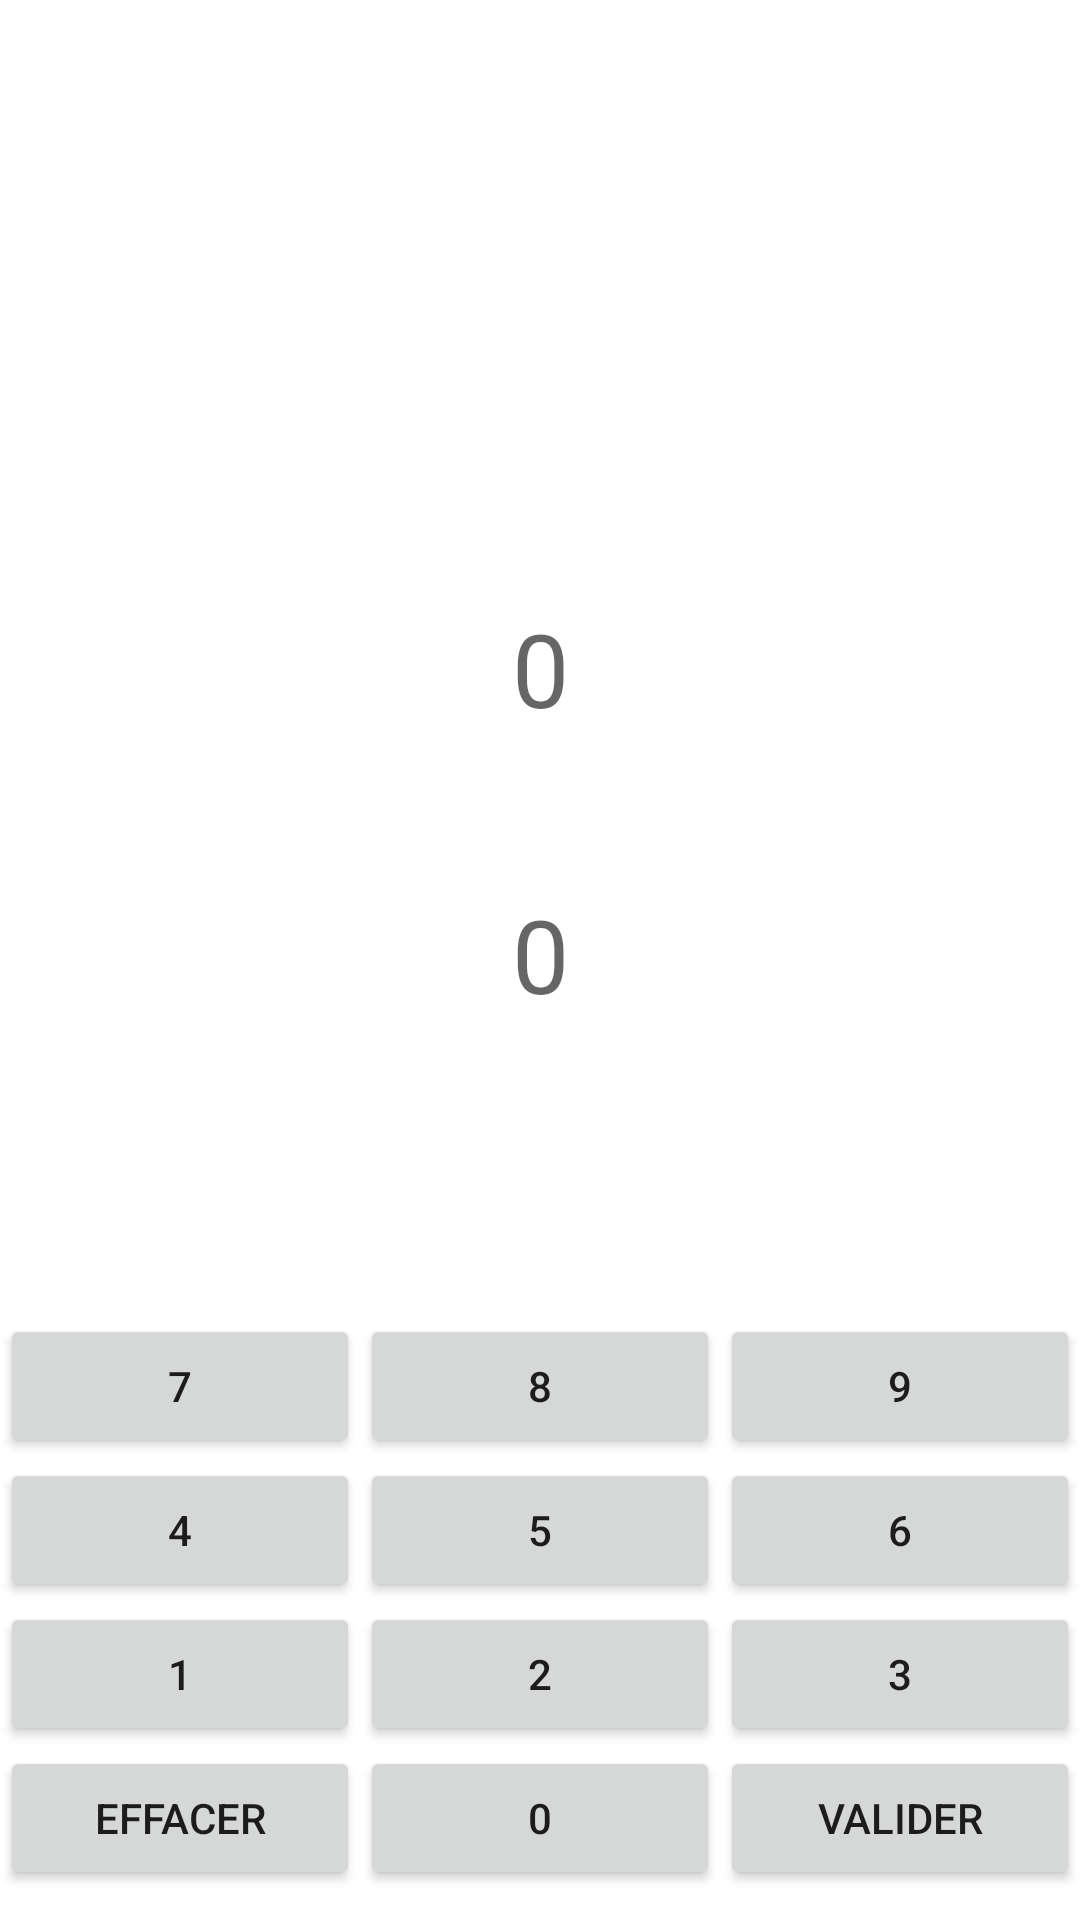

Reconstruct the res/layout file that produces this screen, plus the resources it refers to.
<!-- AndroidManifest.xml: application theme Theme.MiniJeuCalcul -->
<!-- res/layout/activity_game.xml -->
<?xml version="1.0" encoding="utf-8"?>
<androidx.constraintlayout.widget.ConstraintLayout xmlns:android="http://schemas.android.com/apk/res/android"
    xmlns:app="http://schemas.android.com/apk/res-auto"
    xmlns:tools="http://schemas.android.com/tools"
    android:layout_width="match_parent"
    android:layout_height="match_parent"
    tools:context=".GameActivity">

    <LinearLayout
        android:layout_width="match_parent"
        android:layout_height="match_parent"
        android:layout_marginTop="200dp"
        android:layout_marginBottom="10dp"
        android:orientation="vertical"
        app:layout_constraintBottom_toBottomOf="parent"
        app:layout_constraintStart_toStartOf="parent"
        app:layout_constraintTop_toTopOf="parent">

        <LinearLayout
            android:layout_width="match_parent"
            android:layout_height="wrap_content"
            android:orientation="vertical">

            <TextView
                android:id="@+id/TextViewCalcul"
                android:layout_width="match_parent"
                android:layout_height="wrap_content"
                android:gravity="center"
                android:text="0"
                android:textAppearance="@style/TextAppearance.AppCompat.Display1" />

            <Space
                android:layout_width="match_parent"
                android:layout_height="50dp" />

            <TextView
                android:id="@+id/TextViewReponse"
                android:layout_width="match_parent"
                android:layout_height="wrap_content"
                android:gravity="center"
                android:text="0"
                android:textAppearance="@style/TextAppearance.AppCompat.Display1" />

            <Space
                android:layout_width="match_parent"
                android:layout_height="10dp" />

            <TextView
                android:id="@+id/TextViewValide"
                android:layout_width="match_parent"
                android:layout_height="wrap_content"
                android:gravity="center"
                android:textAppearance="@style/TextAppearance.AppCompat.Medium" />

        </LinearLayout>

        <LinearLayout
            android:layout_width="match_parent"
            android:layout_height="match_parent"
            android:gravity="bottom"
            android:orientation="vertical">

            <LinearLayout
                android:layout_width="match_parent"
                android:layout_height="wrap_content"
                android:orientation="horizontal">

                <Button
                    android:id="@+id/bouton_sept"
                    android:layout_width="wrap_content"
                    android:layout_height="wrap_content"
                    android:layout_weight="1"
                    android:text="@string/text_bouton_sept" />

                <Button
                    android:id="@+id/bouton_huit"
                    android:layout_width="wrap_content"
                    android:layout_height="wrap_content"
                    android:layout_weight="1"
                    android:text="@string/text_bouton_huit" />

                <Button
                    android:id="@+id/bouton_neuf"
                    android:layout_width="wrap_content"
                    android:layout_height="wrap_content"
                    android:layout_weight="1"
                    android:text="@string/text_bouton_neuf" />

            </LinearLayout>

            <LinearLayout
                android:layout_width="match_parent"
                android:layout_height="wrap_content"
                android:orientation="horizontal">

                <Button
                    android:id="@+id/bouton_quatre"
                    android:layout_width="wrap_content"
                    android:layout_height="wrap_content"
                    android:layout_weight="1"
                    android:text="@string/text_bouton_quatre" />

                <Button
                    android:id="@+id/bouton_cinq"
                    android:layout_width="wrap_content"
                    android:layout_height="wrap_content"
                    android:layout_weight="1"
                    android:text="@string/text_bouton_cinq" />

                <Button
                    android:id="@+id/bouton_six"
                    android:layout_width="wrap_content"
                    android:layout_height="wrap_content"
                    android:layout_weight="1"
                    android:text="@string/text_bouton_six" />
            </LinearLayout>

            <LinearLayout
                android:layout_width="match_parent"
                android:layout_height="wrap_content"
                android:orientation="horizontal">

                <Button
                    android:id="@+id/bouton_un"
                    android:layout_width="wrap_content"
                    android:layout_height="wrap_content"
                    android:layout_weight="1"
                    android:text="@string/text_bouton_un" />

                <Button
                    android:id="@+id/bouton_deux"
                    android:layout_width="wrap_content"
                    android:layout_height="wrap_content"
                    android:layout_weight="1"
                    android:text="@string/text_bouton_deux" />

                <Button
                    android:id="@+id/bouton_trois"
                    android:layout_width="wrap_content"
                    android:layout_height="wrap_content"
                    android:layout_weight="1"
                    android:text="@string/text_bouton_trois" />
            </LinearLayout>

            <LinearLayout
                android:layout_width="match_parent"
                android:layout_height="wrap_content"
                android:orientation="horizontal">

                <Button
                    android:id="@+id/boutonEffacer"
                    android:layout_width="wrap_content"
                    android:layout_height="wrap_content"
                    android:layout_weight="1"
                    android:text="@string/text_bouton_effacer" />

                <Button
                    android:id="@+id/bouton_zero"
                    android:layout_width="wrap_content"
                    android:layout_height="wrap_content"
                    android:layout_weight="1"
                    android:text="@string/text_bouton_zéro" />

                <Button
                    android:id="@+id/boutonValider"
                    android:layout_width="wrap_content"
                    android:layout_height="wrap_content"
                    android:layout_weight="1"
                    android:text="Valider" />
            </LinearLayout>

        </LinearLayout>
    </LinearLayout>
</androidx.constraintlayout.widget.ConstraintLayout>
<!-- resources referenced by this layout -->
<resources>
  <string name="text_bouton_cinq" translatable="false">5</string>
  <string name="text_bouton_deux" translatable="false">2</string>
  <string name="text_bouton_effacer" translatable="false">Effacer</string>
  <string name="text_bouton_huit" translatable="false">8</string>
  <string name="text_bouton_neuf" translatable="false">9</string>
  <string name="text_bouton_quatre" translatable="false">4</string>
  <string name="text_bouton_sept" translatable="false">7</string>
  <string name="text_bouton_six" translatable="false">6</string>
  <string name="text_bouton_trois" translatable="false">3</string>
  <string name="text_bouton_un" translatable="false">1</string>
  <style name="Theme.MiniJeuCalcul" parent="Theme.MaterialComponents.DayNight.DarkActionBar">
          
          <item name="colorPrimary">@color/purple_500</item>
          <item name="colorPrimaryVariant">@color/purple_700</item>
          <item name="colorOnPrimary">@color/white</item>
          
          <item name="colorSecondary">@color/teal_200</item>
          <item name="colorSecondaryVariant">@color/teal_700</item>
          <item name="colorOnSecondary">@color/black</item>
          
          <item name="android:statusBarColor" tools:targetApi="l">?attr/colorPrimaryVariant</item>
          
      </style>
  <!-- not gathered from this repository: default colours our renderer supplied (Android Studio template values) -->
  <color name="purple_500">#FF6200EE</color>
  <color name="purple_700">#FF3700B3</color>
  <color name="teal_200">#FF03DAC5</color>
  <color name="teal_700">#FF018786</color>
  <color name="black">#FF000000</color>
  <color name="white">#FFFFFFFF</color>
</resources>
